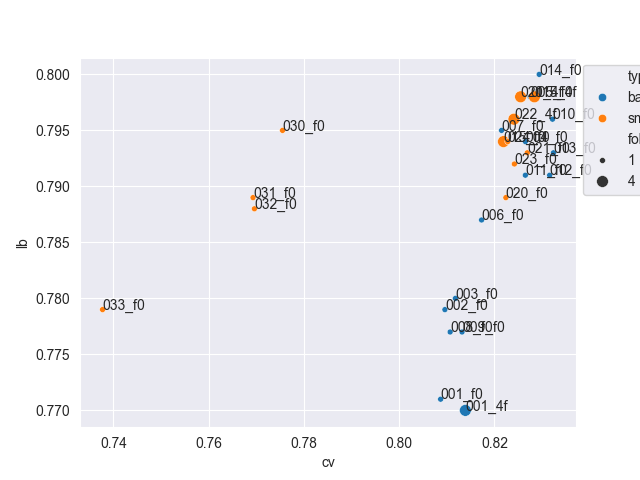

The data file committed next to this chart (first rows):
date, exp, cv, lb, diff, type, fold_num
4.22, 001_4f, 0.8139, 0.77, 0.0439, base, 4
4.24, 001_f0, 0.8087, 0.771, 0.0377, base, 1
4.23, 002_f0, 0.8096, 0.779, 0.0306, base, 1
4.23, 003_f0, 0.8118, 0.78, 0.0318, base, 1
4.23, 004_f0, 0.8265, 0.794, 0.0325, base, 1
4.23, 005_f0, 0.8275, 0.798, 0.0295, base, 1
4.24, 006_f0, 0.8173, 0.787, 0.0303, base, 1
4.24, 007_f0, 0.8215, 0.795, 0.0265, base, 1
4.24, 008_f0, 0.8107, 0.777, 0.0337, base, 1
4.24, 009_f0, 0.8132, 0.777, 0.0362, base, 1
4.24, 010_f0, 0.8322, 0.796, 0.0362, base, 1
4.25, 011_f0, 0.8265, 0.791, 0.0355, base, 1
4.26, 012_f0, 0.8316, 0.791, 0.0406, base, 1
4.28, 013_f0, 0.8324, 0.793, 0.0394, base, 1
4.28, 014_f0, 0.8294, 0.8, 0.0294, base, 1
4.28, 015_f0, 0.8219, 0.794, 0.0279, small, 4
4.28, 015_4f, 0.8284, 0.798, 0.0304, small, 4
5.2, 020_f0, 0.8224, 0.789, 0.0334, small, 1
5.2, 021_4f, 0.8255, 0.798, 0.0275, small, 4
5.2, 021_f0, 0.8269, 0.793, 0.0339, small, 1
5.2, 022_4f, 0.8241, 0.796, 0.0281, small, 4
5.2, 023_f0, 0.8242, 0.792, 0.0322, small, 1
5.2, 024_f0, 0.8228, 0.794, 0.0288, small, 1
5.4, 030_f0, 0.7755, 0.795, 0.0195, small, 1
5.4, 031_f0, 0.7693, 0.789, 0.0197, small, 1
5.4, 032_f0, 0.7696, 0.788, 0.0184, small, 1
5.4, 033_f0, 0.7377, 0.779, 0.0413, small, 1
